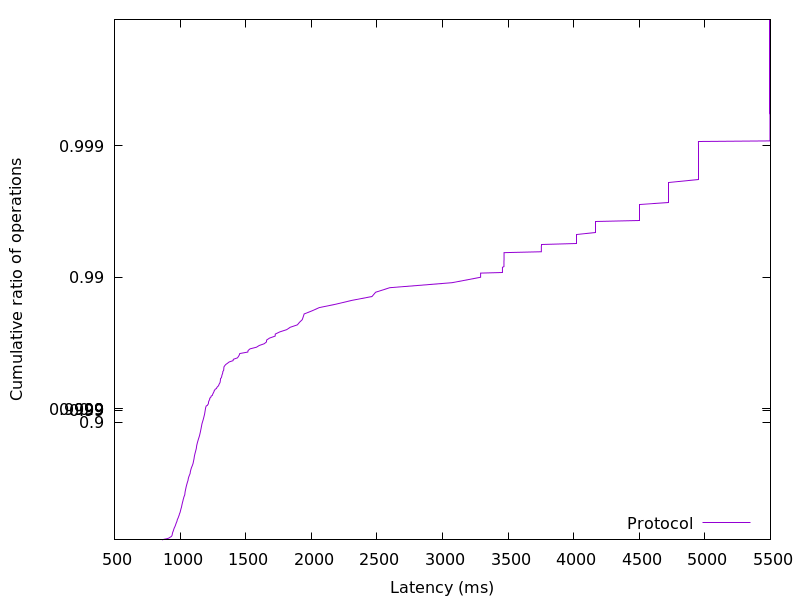

Values plotted in this chart, from the file beside it:
861.990144, 0.01
877.2, 0.02
898.4, 0.03
913.3, 0.04
920, 0.05
928.3, 0.06
934.6, 0.07
938, 0.08
939.4, 0.09
940.4, 0.1
941.1, 0.11
942.5, 0.12
943.7, 0.13
945.3, 0.14
947.7, 0.15
949.2, 0.16
951.3, 0.17
952.5, 0.18
954.6, 0.19
956.7, 0.2
959.8, 0.21
961.9, 0.22
964.2, 0.23
966.2, 0.24
968, 0.25
970.2, 0.26
972, 0.27
975, 0.28
977.2, 0.29
978.4, 0.3
980.2, 0.31
983.4, 0.32
986.1, 0.33
988.7, 0.34
991, 0.35
993.9, 0.36
995.1, 0.37
998, 0.38
1001, 0.39
1002, 0.4
1004, 0.41
1006, 0.42
1008, 0.43
1011, 0.44
1012, 0.45
1014, 0.46
1016, 0.47
1017, 0.48
1019, 0.49
1022, 0.5
1024, 0.51
1027, 0.52
1029, 0.53
1032, 0.54
1036, 0.55
1037, 0.56
1038, 0.57
1040, 0.58
1042, 0.59
1045, 0.6
1047, 0.61
... 298 more rows
